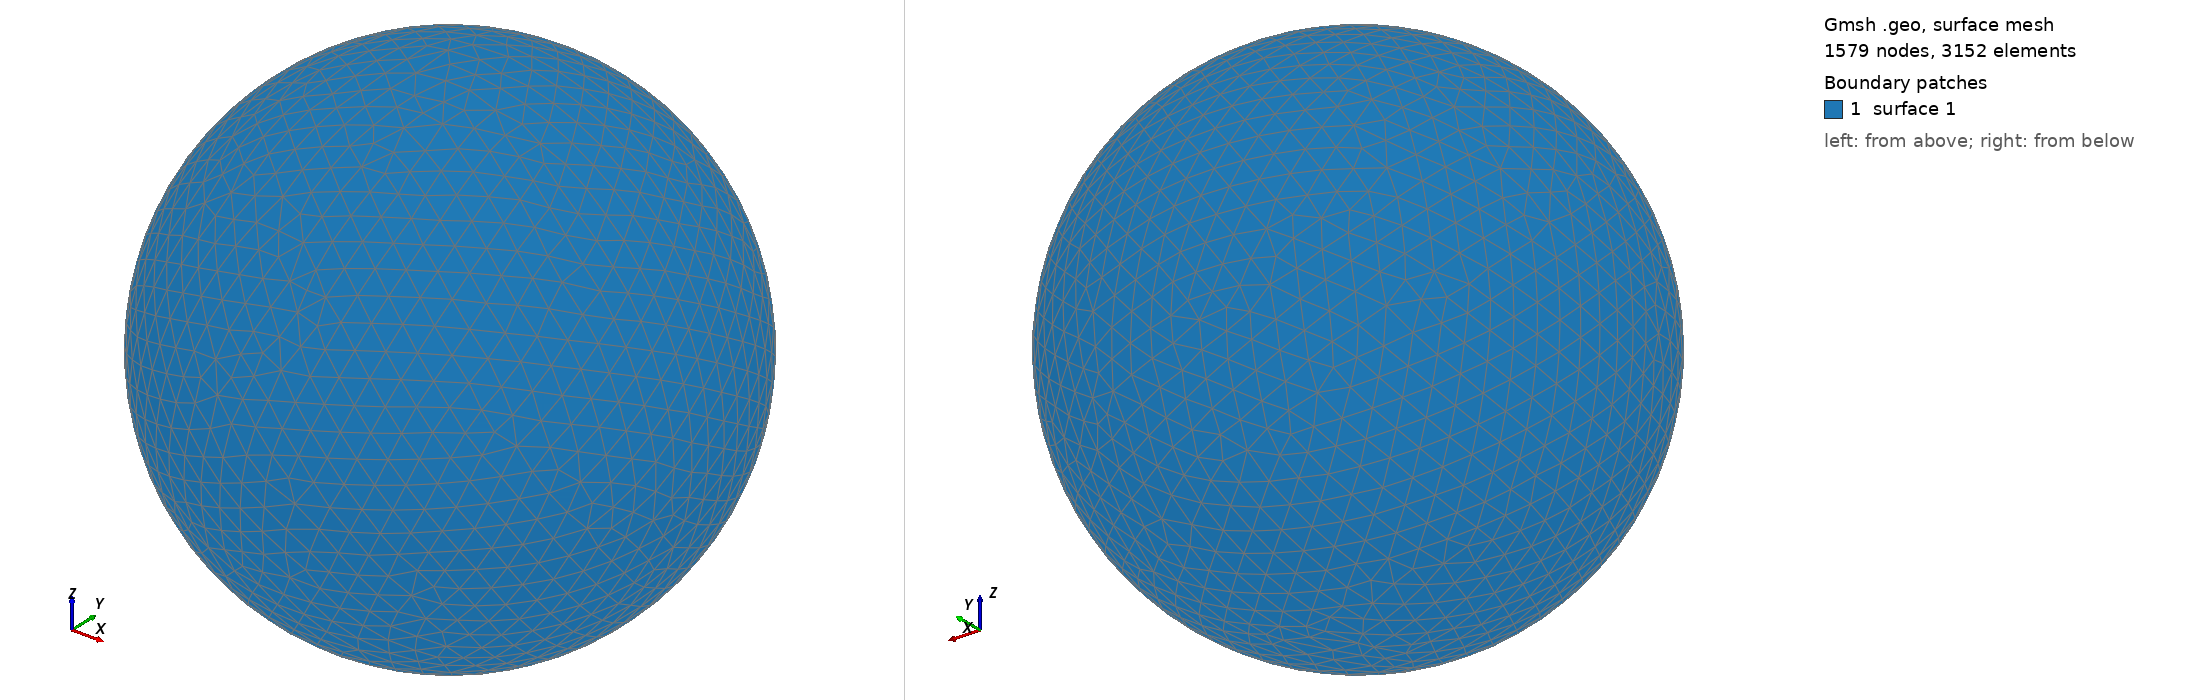

Gmsh geometry script, surface-meshed: 1579 nodes, 3152 surface elements. Boundary patches (legend numbers): 1 surface 1. Left view from above one corner, right view from below the opposite corner. The script declares no physical surfaces, so the legend lists its geometric surfaces. The drawing asked Gmsh for element sizes between 1% and 20% of the model's largest extent; the script's own settings can give other sizes.

=== shot0324.geo (drawn) ===
SetFactory("OpenCASCADE");
Point(1) = {0,0,0,0};
Sphere(1) = {0,0,0,0.00390700};
MeshSize{ PointsOf{ Surface{:}; } } = 0.000390700;
Mesh.ElementOrder=1;
Mesh.Format=39;
